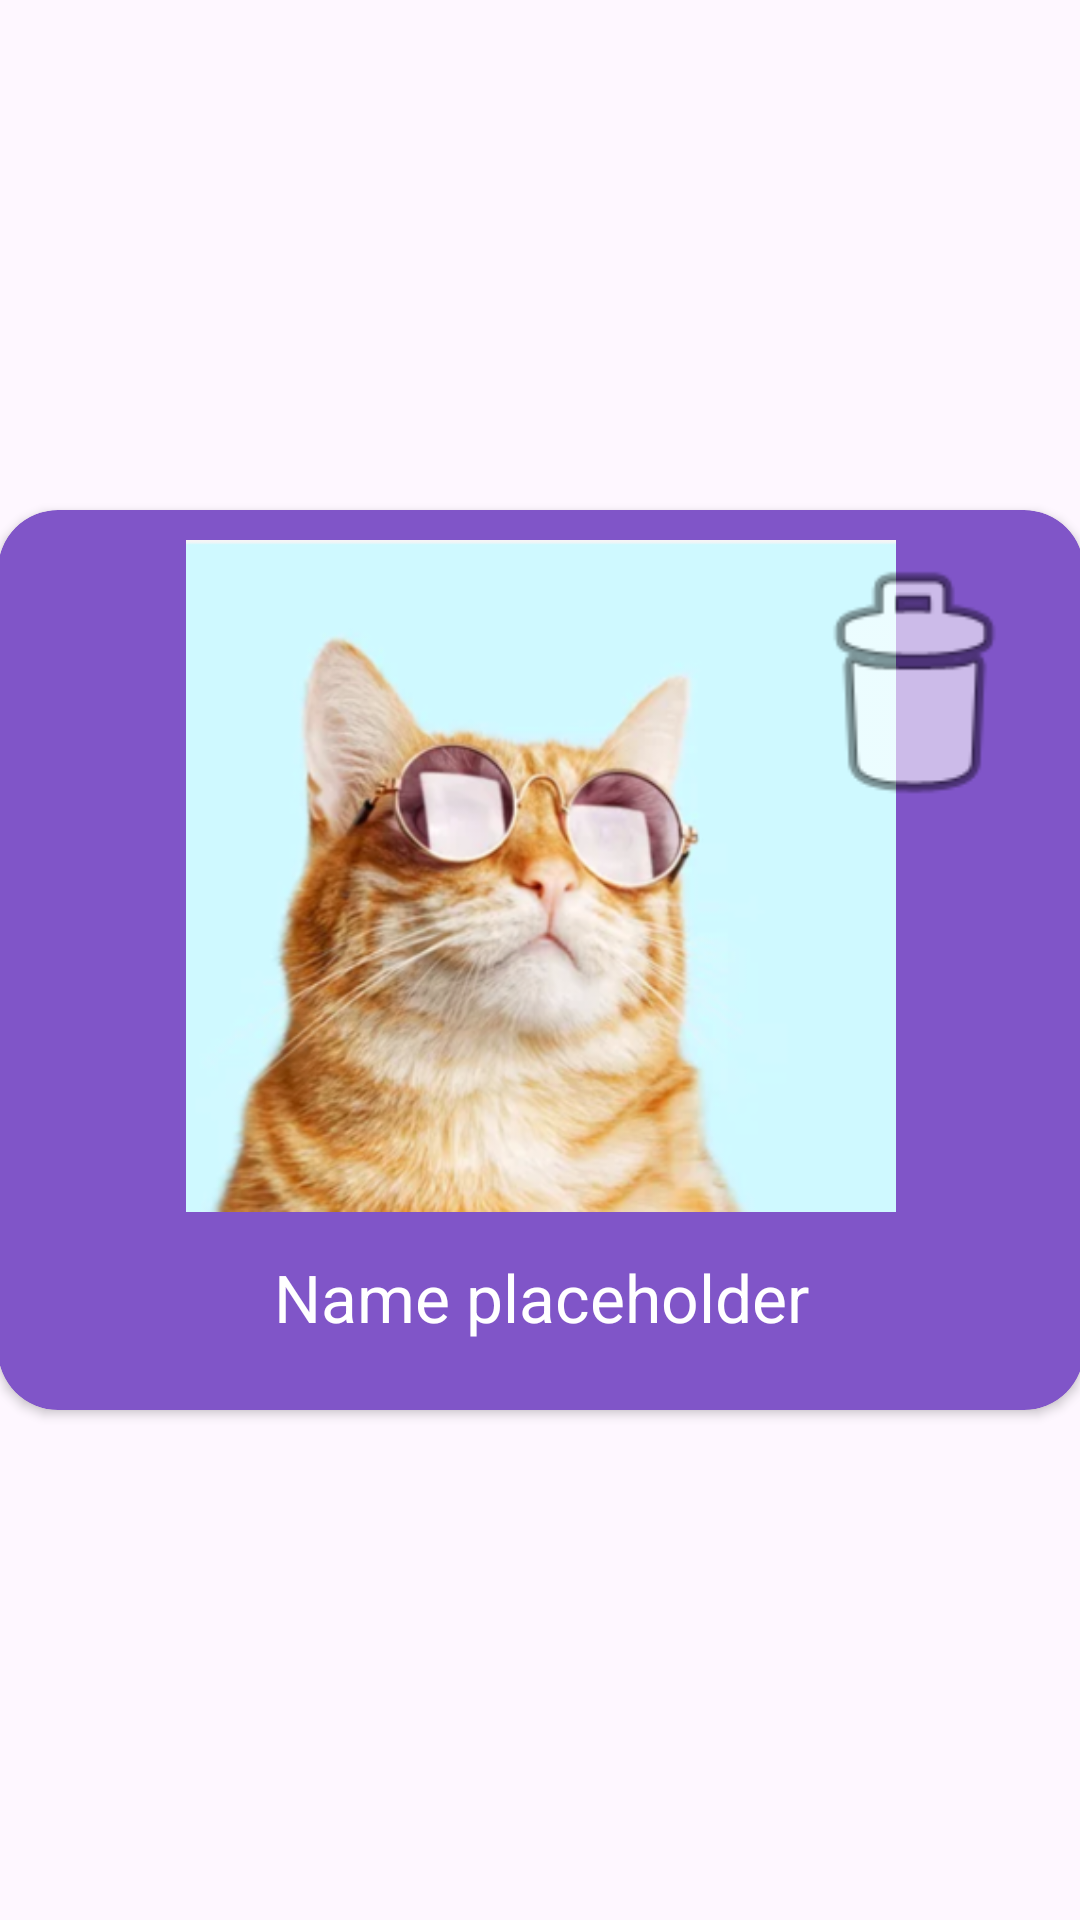

Reconstruct the res/layout file that produces this screen, plus the resources it refers to.
<!-- AndroidManifest.xml: application theme Theme.DAT153Oblig1java -->
<!-- res/layout/recycler_view_entry.xml -->
<?xml version="1.0" encoding="utf-8"?>
<androidx.constraintlayout.widget.ConstraintLayout xmlns:android="http://schemas.android.com/apk/res/android"
    xmlns:app="http://schemas.android.com/apk/res-auto"
    xmlns:tools="http://schemas.android.com/tools"
    android:layout_width="match_parent"
    android:layout_height="320dp">

    <androidx.cardview.widget.CardView
        android:id="@+id/gallery_entry_cardview"
        android:layout_width="362dp"
        android:layout_height="300dp"
        app:cardBackgroundColor="@color/purple"
        app:cardCornerRadius="20dp"
        app:contentPadding="10dp"
        app:layout_constraintBottom_toBottomOf="parent"
        app:layout_constraintEnd_toEndOf="parent"
        app:layout_constraintStart_toStartOf="parent"
        app:layout_constraintTop_toTopOf="parent">

        <androidx.constraintlayout.widget.ConstraintLayout
            android:layout_width="match_parent"
            android:layout_height="384dp">
            <TextView
                android:id="@+id/gallery_recycle_view_name"
                android:layout_width="match_parent"
                android:layout_height="57dp"
                android:gravity="center"
                android:text="@string/gallery_recycler_view_init_name"
                android:textAppearance="@style/TextAppearance.AppCompat.Large"
                android:textColor="@color/white"
                app:layout_constraintEnd_toEndOf="parent"
                app:layout_constraintStart_toStartOf="parent"
                app:layout_constraintTop_toBottomOf="@+id/gallery_recycler_view_img" />

            <ImageView
                android:id="@+id/gallery_recycler_view_img"
                android:layout_width="324dp"
                android:layout_height="224dp"
                android:src="@drawable/cat"
                app:layout_constraintEnd_toEndOf="parent"
                app:layout_constraintStart_toStartOf="parent"
                app:layout_constraintTop_toTopOf="parent" />

            <ImageView
                android:id="@+id/gallery_recycle_view_delete_button"
                android:layout_width="94dp"
                android:layout_height="98dp"
                android:onClick="logOnClick"
                app:layout_constraintEnd_toEndOf="parent"
                app:layout_constraintTop_toTopOf="parent"
                app:srcCompat="@android:drawable/ic_menu_delete" />
        </androidx.constraintlayout.widget.ConstraintLayout>
    </androidx.cardview.widget.CardView>

</androidx.constraintlayout.widget.ConstraintLayout>
<!-- resources referenced by this layout -->
<resources>
  <color name="purple">#FF8055C8</color>
  <color name="white">#FFFFFFFF</color>
  <!-- drawable cat: png bitmap (drawable, 192572 bytes) -->
  <string name="gallery_recycler_view_init_name">Name placeholder</string>
  <style name="Theme.DAT153Oblig1java" parent="Base.Theme.DAT153Oblig1java" />
  <style name="Base.Theme.DAT153Oblig1java" parent="Theme.Material3.DayNight.NoActionBar">
          
          
      </style>
</resources>
